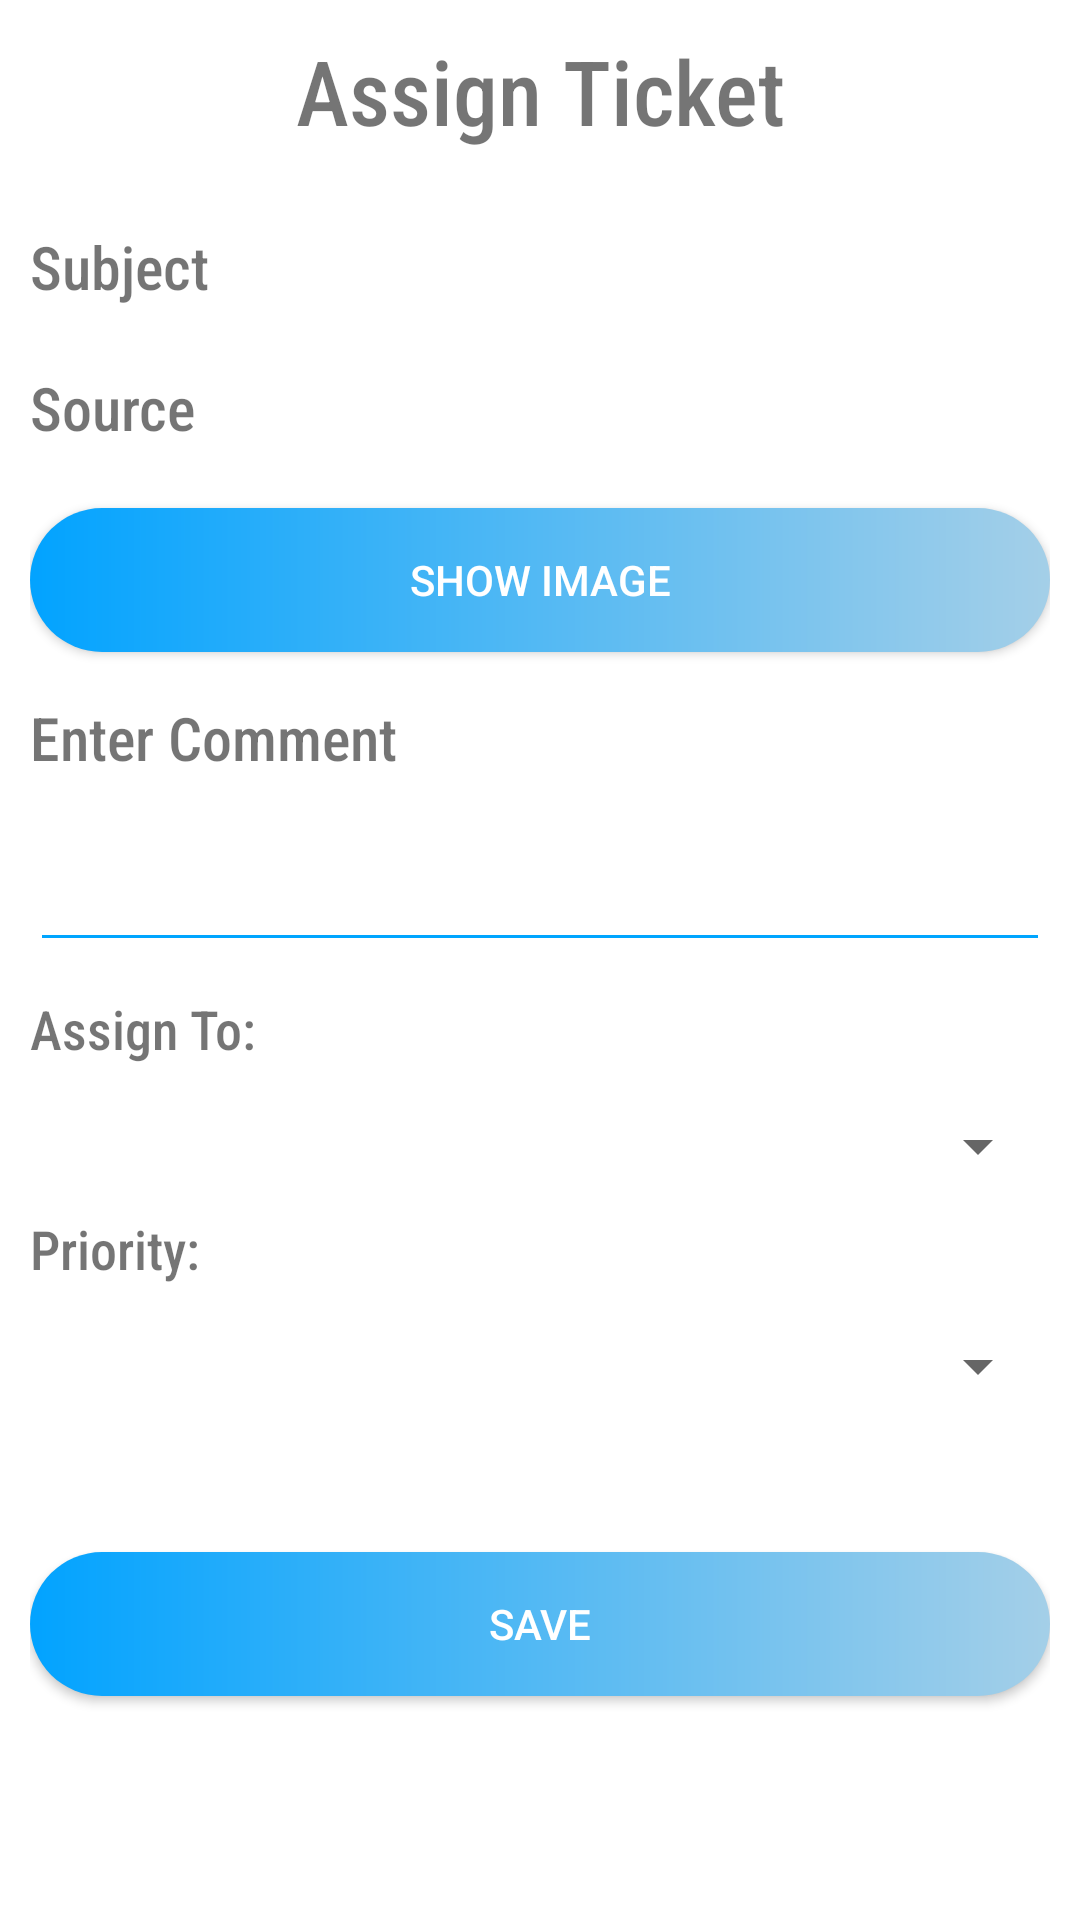

Produce the Android XML layout that renders to this screen, including the resource entries it uses.
<!-- AndroidManifest.xml: application theme Theme.DMS -->
<!-- res/layout/fragment_assign_ticket.xml -->
<?xml version="1.0" encoding="utf-8"?>
    <FrameLayout xmlns:android="http://schemas.android.com/apk/res/android"
        xmlns:tools="http://schemas.android.com/tools"
        android:layout_width="match_parent"
        android:layout_height="match_parent"
        tools:context=".TicketAssignmentFragment">

        <LinearLayout
            android:layout_width="match_parent"
            android:layout_height="match_parent"
            android:orientation="vertical"
            android:layout_margin="10sp">

            <TextView
                android:layout_width="match_parent"
                android:layout_height="wrap_content"
                android:text="Assign Ticket"
                android:textSize="30sp"
                android:textAlignment="center"
                android:fontFamily="sans-serif-condensed-medium"/>

            <RelativeLayout
                android:layout_marginTop="25sp"
                android:layout_width="match_parent"
                android:layout_height="wrap_content">

                <TextView
                    android:id="@+id/subjectTextView"
                    android:layout_width="wrap_content"
                    android:layout_height="wrap_content"
                    android:fontFamily="sans-serif-condensed-medium"
                    android:text="Subject"
                    android:textSize="20sp" />

                <TextView
                    android:id="@+id/assignSubjectText"
                    android:layout_width="match_parent"
                    android:layout_height="wrap_content"
                    android:layout_marginLeft="20sp"
                    android:layout_toRightOf="@id/subjectTextView"
                    android:fontFamily="sans-serif-condensed-medium"
                    android:textSize="20sp" />

            </RelativeLayout>

            <RelativeLayout
                android:layout_marginTop="20sp"
                android:layout_width="match_parent"
                android:layout_height="wrap_content">

                <TextView
                    android:id="@+id/sourceTextView"
                    android:layout_width="wrap_content"
                    android:layout_height="wrap_content"
                    android:fontFamily="sans-serif-condensed-medium"
                    android:text="Source"
                    android:textSize="20sp" />

                <TextView
                    android:id="@+id/assignSourceText"
                    android:layout_width="match_parent"
                    android:layout_height="wrap_content"
                    android:layout_marginLeft="20sp"
                    android:layout_toRightOf="@id/sourceTextView"
                    android:fontFamily="sans-serif-condensed-medium"
                    android:textSize="20sp" />

            </RelativeLayout>

            <Button
                android:layout_marginTop="20sp"
                android:layout_width="match_parent"
                android:layout_height="wrap_content"
                android:id="@+id/showImageBtn"
                android:text="Show Image"
                android:textColor="@color/white"
                android:background="@drawable/login_button_bk"/>



            <TextView
                android:layout_marginTop="15sp"
                android:layout_width="wrap_content"
                android:layout_height="wrap_content"
                android:fontFamily="sans-serif-condensed-medium"
                android:text="Enter Comment"
                android:textSize="20sp" />

            <EditText
                    android:layout_marginTop="20sp"
                    android:id="@+id/assignCommentEditText"
                    android:layout_width="match_parent"
                    android:layout_height="wrap_content"
                    style="@style/modifiedEditText"/>

            <TextView
                    android:layout_width="match_parent"
                    android:layout_height="wrap_content"

                    android:layout_marginTop="10sp"
                    android:fontFamily="sans-serif-condensed-medium"
                    android:text="Assign To:"
                    android:textSize="18sp" />

            <Spinner
                android:id="@+id/assignUserSpinner"
                android:layout_width="match_parent"
                android:layout_height="wrap_content"
                android:layout_marginTop="15sp" />

            <TextView
                android:layout_width="match_parent"
                android:layout_height="wrap_content"

                android:layout_marginTop="10sp"
                android:fontFamily="sans-serif-condensed-medium"
                android:text="Priority:"
                android:textSize="18sp" />

            <Spinner
                android:id="@+id/assignPrioritySpinner"
                android:layout_width="match_parent"
                android:layout_height="wrap_content"
                android:layout_marginTop="15sp" />
            <Button
                android:id="@+id/ticketDetailsSaveButton"
                android:layout_width="match_parent"
                android:layout_height="wrap_content"
                android:layout_marginTop="50sp"
                android:textColor="@color/white"
                android:background="@drawable/login_button_bk"
                android:text="Save" />


        </LinearLayout>

    </FrameLayout>
<!-- resources referenced by this layout -->
<resources>
  <color name="white">#FFFFFFFF</color>
  <!-- drawable login_button_bk (drawable) -->
  <?xml version="1.0" encoding="utf-8"?>
  <shape xmlns:android="http://schemas.android.com/apk/res/android"
      android:shape="rectangle">
      <gradient
          android:startColor="#02A3FF"
          android:endColor="#A4CFE8"
          android:angle="0"/>
      <corners
          android:radius="30dp"/>
  </shape>
  <style name="modifiedEditText" parent="parent">
          <item name="android:autoSizeTextType">uniform</item>
          <item name="android:autoSizeMinTextSize">15sp</item>
          <item name="android:autoSizeMaxTextSize">25sp</item>
          <item name="android:backgroundTint">@color/primaryTextColor</item>
      </style>
  <style name="Theme.DMS" parent="Theme.MaterialComponents.DayNight.NoActionBar">
          
          <item name="colorPrimary">@color/purple_500</item>
          <item name="colorPrimaryVariant">@color/purple_700</item>
          <item name="colorOnPrimary">@color/white</item>
          
          <item name="colorSecondary">@color/teal_200</item>
          <item name="colorSecondaryVariant">@color/teal_700</item>
          <item name="colorOnSecondary">@color/black</item>
          
          <item name="android:statusBarColor" tools:targetApi="l">?attr/colorPrimaryVariant</item>
          
      </style>
  <style name="parent">
          <item name="android:layout_width">match_parent</item>
          <item name="android:layout_height">wrap_content</item>
      </style>
  <color name="primaryTextColor">#00a5ff</color>
  <color name="purple_500">#00BCD4</color>
  <color name="purple_700">#00BCD4</color>
  <color name="teal_200">#FF03DAC5</color>
  <color name="teal_700">#FF018786</color>
  <color name="black">#FF000000</color>
</resources>
